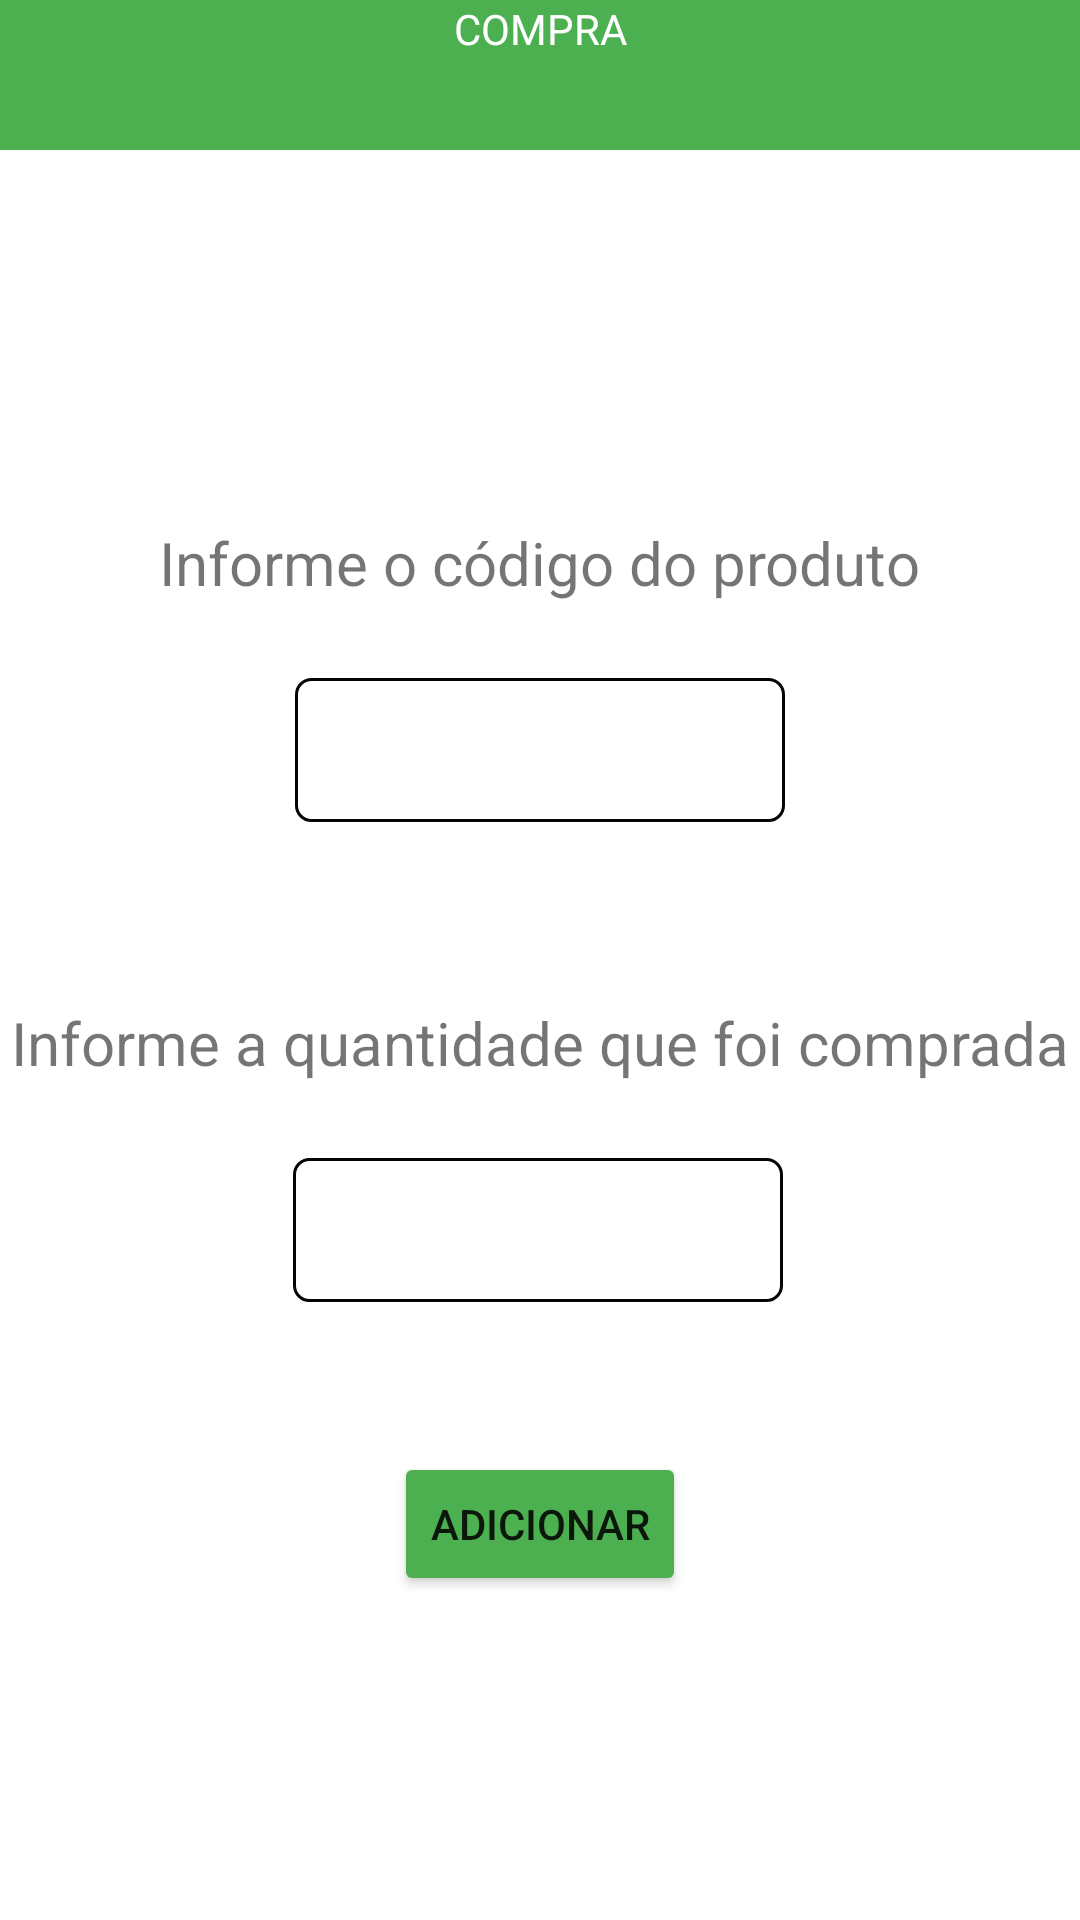

Produce the Android XML layout that renders to this screen, including the resource entries it uses.
<!-- AndroidManifest.xml: application theme Theme.AppEstoque -->
<!-- res/layout/activity_adicionar_estoque.xml -->
<?xml version="1.0" encoding="utf-8"?>
<androidx.constraintlayout.widget.ConstraintLayout xmlns:android="http://schemas.android.com/apk/res/android"
    xmlns:app="http://schemas.android.com/apk/res-auto"
    xmlns:tools="http://schemas.android.com/tools"
    android:layout_width="match_parent"
    android:layout_height="match_parent"
    tools:context=".view.AdicionarEstoque">


    <TextView
        android:id="@+id/textView_adicionarCabecalho"
        android:layout_width="0dp"
        android:layout_height="50dp"
        android:background="#4CAF50"
        android:backgroundTint="#4CAF50"
        android:text="COMPRA"
        android:textAlignment="center"
        android:textColor="@color/white"
        app:layout_constraintEnd_toEndOf="parent"
        app:layout_constraintHorizontal_bias="1.0"
        app:layout_constraintStart_toStartOf="parent"
        app:layout_constraintTop_toTopOf="parent"
        tools:ignore="TextContrastCheck" />

    <TextView
        android:id="@+id/textView_adicionarMensagemCodigo"
        android:layout_width="wrap_content"
        android:layout_height="wrap_content"
        android:layout_marginTop="124dp"
        android:text="Informe o código do produto"
        android:textFontWeight="24"
        android:textSize="20sp"
        app:layout_constraintEnd_toEndOf="parent"
        app:layout_constraintHorizontal_bias="0.498"
        app:layout_constraintStart_toStartOf="parent"
        app:layout_constraintTop_toBottomOf="@+id/textView_adicionarCabecalho" />

    <TextView
        android:id="@+id/textView_adicionarMensagemQuantidade"
        android:layout_width="wrap_content"
        android:layout_height="wrap_content"
        android:layout_marginTop="60dp"
        android:text="Informe a quantidade que foi comprada"
        android:textFontWeight="24"
        android:textSize="20sp"
        app:layout_constraintEnd_toEndOf="parent"
        app:layout_constraintStart_toStartOf="parent"
        app:layout_constraintTop_toBottomOf="@+id/editText_adicionarInformarCodigo" />

    <EditText
        android:id="@+id/editText_adicionarInformarCodigo"
        android:layout_width="wrap_content"
        android:layout_height="wrap_content"
        android:layout_marginTop="25dp"
        android:background="@xml/rounded"
        android:ems="10"
        android:inputType="textPersonName"
        android:minHeight="48dp"
        android:textAlignment="center"
        android:textFontWeight="12"
        android:textSize="14sp"
        app:layout_constraintEnd_toEndOf="parent"
        app:layout_constraintStart_toStartOf="parent"
        app:layout_constraintTop_toBottomOf="@+id/textView_adicionarMensagemCodigo"
        tools:ignore="SpeakableTextPresentCheck" />

    <EditText
        android:id="@+id/editTextNumber_adicionarInformaQuantidade"
        android:layout_width="wrap_content"
        android:layout_height="wrap_content"
        android:layout_marginTop="25dp"
        android:background="@xml/rounded"
        android:ems="10"
        android:inputType="number"
        android:minHeight="48dp"
        android:textAlignment="center"
        android:textSize="14sp"
        app:layout_constraintEnd_toEndOf="parent"
        app:layout_constraintHorizontal_bias="0.497"
        app:layout_constraintStart_toStartOf="parent"
        app:layout_constraintTop_toBottomOf="@+id/textView_adicionarMensagemQuantidade"
        tools:ignore="SpeakableTextPresentCheck" />

    <Button
        android:id="@+id/button"
        android:layout_width="wrap_content"
        android:layout_height="wrap_content"
        android:layout_marginTop="50dp"
        android:text="Adicionar"
        android:onClick="adicionar"
        android:backgroundTint="#4CAF50"
        app:layout_constraintEnd_toEndOf="parent"
        app:layout_constraintStart_toStartOf="parent"
        app:layout_constraintTop_toBottomOf="@+id/editTextNumber_adicionarInformaQuantidade" />


</androidx.constraintlayout.widget.ConstraintLayout>
<!-- resources referenced by this layout -->
<resources>
  <style name="Theme.AppEstoque" parent="Theme.MaterialComponents.DayNight.DarkActionBar">
          
          <item name="colorPrimary">@color/purple_500</item>
          <item name="colorPrimaryVariant">@color/purple_700</item>
          <item name="colorOnPrimary">@color/white</item>
          
          <item name="colorSecondary">@color/teal_200</item>
          <item name="colorSecondaryVariant">@color/teal_700</item>
          <item name="colorOnSecondary">@color/black</item>
          
          <item name="android:statusBarColor" tools:targetApi="l">?attr/colorPrimaryVariant</item>
          
      </style>
  <!-- not gathered from this repository: default colours our renderer supplied (Android Studio template values) -->
  <color name="purple_500">#FF6200EE</color>
  <color name="purple_700">#FF3700B3</color>
  <color name="teal_200">#FF03DAC5</color>
  <color name="teal_700">#FF018786</color>
  <color name="black">#FF000000</color>
  <color name="white">#FFFFFFFF</color>
</resources>
